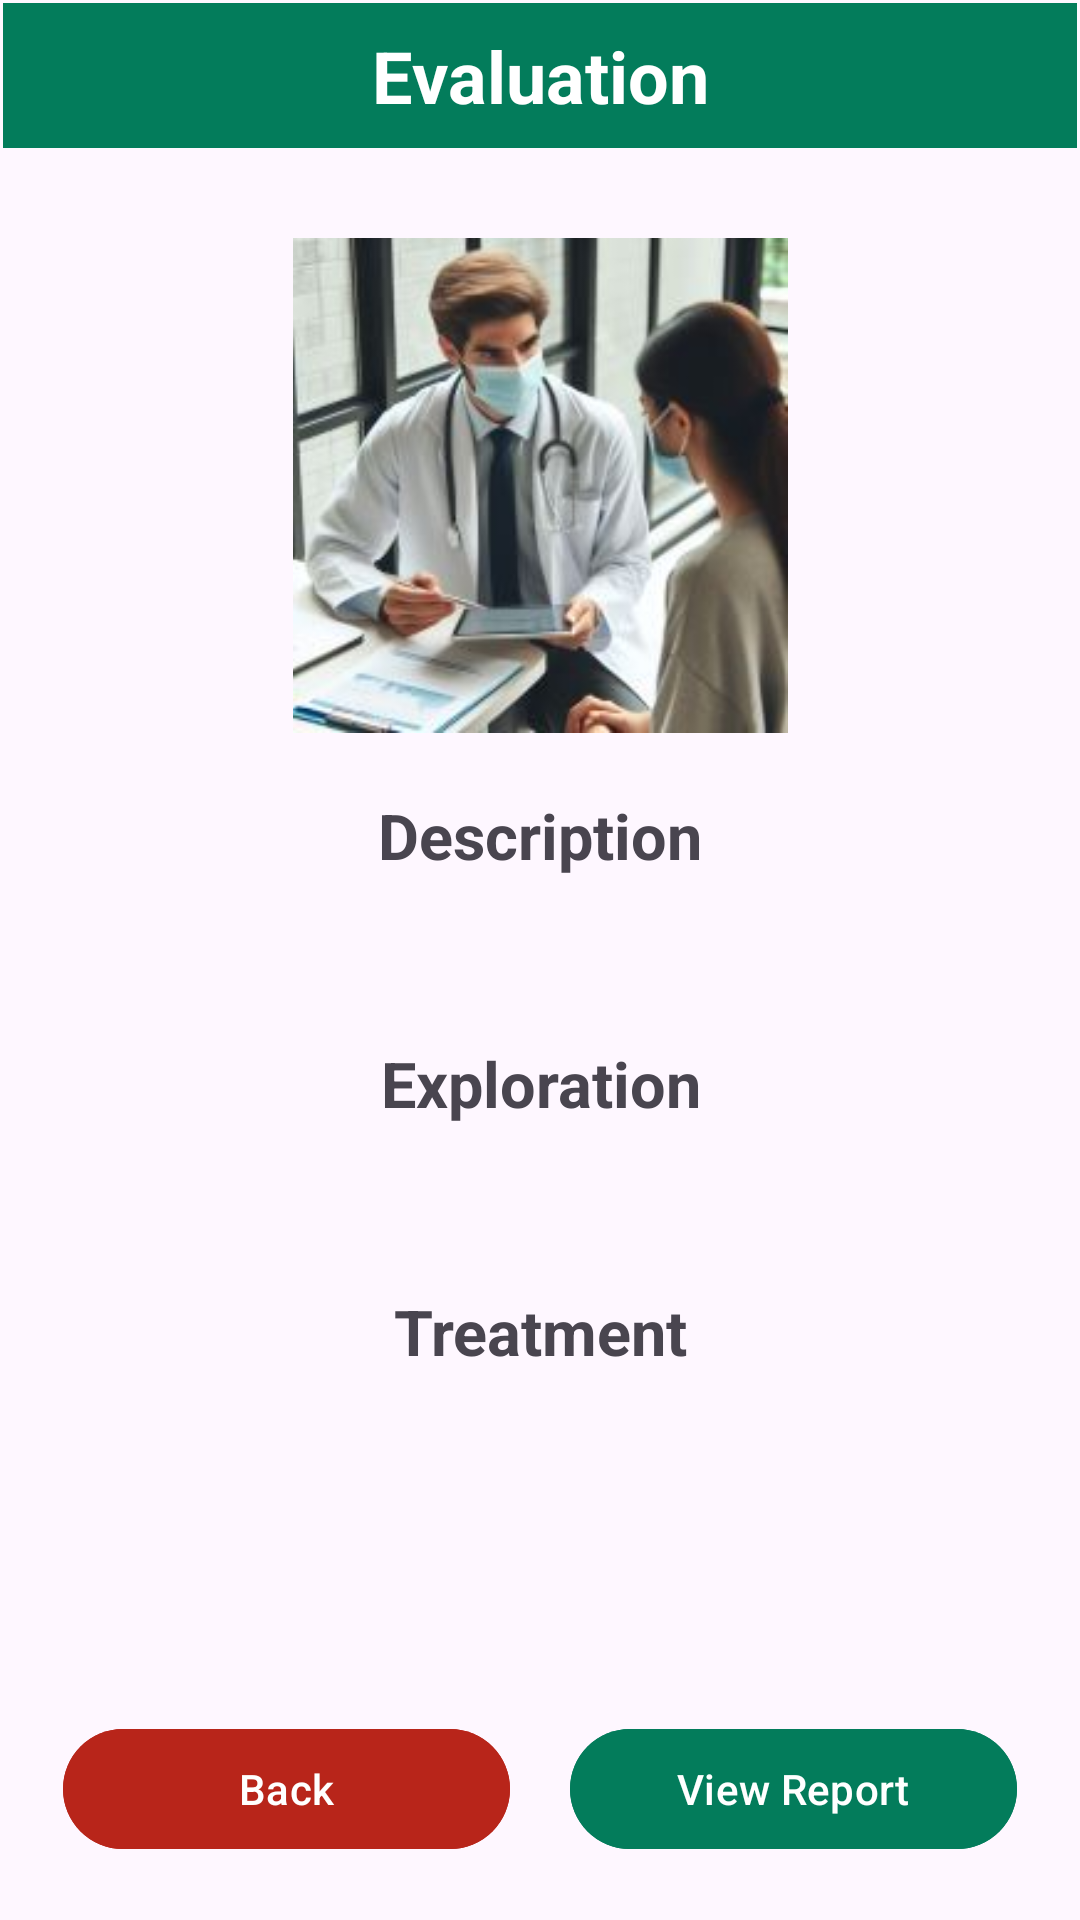

Reconstruct the res/layout file that produces this screen, plus the resources it refers to.
<!-- AndroidManifest.xml: application theme Theme.IDoctor3 -->
<!-- res/layout/activity_view_evaluation.xml -->
<?xml version="1.0" encoding="utf-8"?>
<androidx.constraintlayout.widget.ConstraintLayout xmlns:android="http://schemas.android.com/apk/res/android"
    xmlns:app="http://schemas.android.com/apk/res-auto"
    xmlns:tools="http://schemas.android.com/tools"
    android:layout_width="match_parent"
    android:layout_height="match_parent"
    tools:context=".activities.ViewEvaluation">

    <ScrollView
        android:layout_width="match_parent"
        android:layout_height="match_parent"
        android:layout_marginStart="1dp"
        android:layout_marginTop="1dp"
        android:layout_marginEnd="1dp"
        android:layout_marginBottom="1dp"
        app:layout_constraintBottom_toBottomOf="parent"
        app:layout_constraintEnd_toEndOf="parent"
        app:layout_constraintStart_toStartOf="parent"
        app:layout_constraintTop_toTopOf="parent">

        <LinearLayout
            android:layout_width="match_parent"
            android:layout_height="wrap_content"
            android:orientation="vertical">

            <TextView
                android:id="@+id/tvTitlePatientRegister"
                android:layout_width="match_parent"
                android:layout_height="wrap_content"
                android:layout_marginBottom="10dp"
                android:background="@color/principal"
                android:text="Evaluation"
                android:textAlignment="center"
                android:textColor="@android:color/white"
                android:textSize="24sp"
                android:textStyle="bold"
                android:padding="8dp" />

            <ImageView
                android:id="@+id/imgEvaluation"
                android:layout_width="match_parent"
                android:layout_height="165dp"
                android:layout_marginTop="20dp"
                app:srcCompat="@mipmap/evaluation"
                tools:ignore="SpeakableTextPresentCheck" />

            <LinearLayout
                android:layout_width="match_parent"
                android:layout_height="match_parent"
                android:orientation="vertical"
                android:layout_marginTop="20dp">

                <TextView
                    android:id="@+id/tvDescripEvalProf"
                    android:layout_width="match_parent"
                    android:layout_height="wrap_content"
                    android:layout_marginLeft="20dp"
                    android:layout_marginRight="20dp"
                    android:layout_weight="1"
                    android:text="Description"
                    android:textSize="21sp"
                    android:textStyle="bold"
                    android:textAlignment="center"/>

                <TextView
                    android:id="@+id/tvDescripEvalPac"
                    android:layout_width="match_parent"
                    android:layout_height="wrap_content"
                    android:layout_marginLeft="20dp"
                    android:layout_marginRight="20dp"
                    android:layout_weight="1"
                    android:text=""
                    android:textAlignment="center"
                    android:textSize="18sp"
                    android:layout_marginTop="10dp"/>

            </LinearLayout>

            <LinearLayout
                android:layout_width="match_parent"
                android:layout_height="match_parent"
                android:layout_weight="1"
                android:orientation="vertical"
                android:layout_marginTop="20dp">

                <TextView
                    android:id="@+id/tvExpEvalProf"
                    android:layout_width="match_parent"
                    android:layout_height="wrap_content"
                    android:layout_marginLeft="20dp"
                    android:layout_marginRight="20dp"
                    android:layout_weight="1"
                    android:text="Exploration"
                    android:textSize="21sp"
                    android:textStyle="bold"
                    android:textAlignment="center"/>

                <TextView
                    android:id="@+id/tvExpEvalPac"
                    android:layout_width="match_parent"
                    android:layout_height="wrap_content"
                    android:layout_marginLeft="20dp"
                    android:layout_marginRight="20dp"
                    android:layout_weight="1"
                    android:text=""
                    android:textAlignment="center"
                    android:textSize="18sp"
                    android:layout_marginTop="10dp" />

            </LinearLayout>

            <LinearLayout
                android:layout_width="match_parent"
                android:layout_height="match_parent"
                android:layout_weight="1"
                android:orientation="vertical"
                android:layout_marginTop="20dp">

                <TextView
                    android:id="@+id/tvTreatEvalProf"
                    android:layout_width="match_parent"
                    android:layout_height="wrap_content"
                    android:layout_marginLeft="20dp"
                    android:layout_marginRight="20dp"
                    android:layout_weight="1"
                    android:text="Treatment"
                    android:textSize="21sp"
                    android:textStyle="bold"
                    android:textAlignment="center"/>

                <TextView
                    android:id="@+id/tvTreatEvalPac"
                    android:layout_width="match_parent"
                    android:layout_height="wrap_content"
                    android:layout_marginLeft="20dp"
                    android:layout_marginRight="20dp"
                    android:layout_weight="1"
                    android:text=""
                    android:textAlignment="center"
                    android:textSize="18sp"
                    android:layout_marginTop="10dp"/>
            </LinearLayout>

            <LinearLayout
                android:layout_width="match_parent"
                android:layout_height="match_parent"
                android:orientation="horizontal"
                android:layout_marginTop="80dp"
                android:layout_marginLeft="20dp"
                android:layout_marginRight="20dp">

                <Button
                    android:id="@+id/btnBackEvalPac"
                    android:layout_width="50dp"
                    android:layout_height="wrap_content"
                    android:layout_weight="1"
                    android:text="Back"
                    android:layout_marginRight="10dp"
                    android:backgroundTint="@color/back"/>

                <Button
                    android:id="@+id/btnViewReport"
                    android:layout_width="50dp"
                    android:layout_height="wrap_content"
                    android:layout_weight="1"
                    android:text="View Report"
                    android:layout_marginLeft="10dp"
                    android:backgroundTint="@color/principal"/>
            </LinearLayout>
        </LinearLayout>
    </ScrollView>
</androidx.constraintlayout.widget.ConstraintLayout>
<!-- resources referenced by this layout -->
<resources>
  <color name="back">#B8251A</color>
  <color name="principal">#037c5b</color>
  <!-- mipmap evaluation: jpg bitmap (mipmap-mdpi, 10632 bytes) -->
  <style name="Theme.IDoctor3" parent="Base.Theme.IDoctor3" />
  <style name="Base.Theme.IDoctor3" parent="Theme.Material3.DayNight.NoActionBar">
          
          <item name="colorPrimary">@color/principal</item>
      </style>
</resources>
